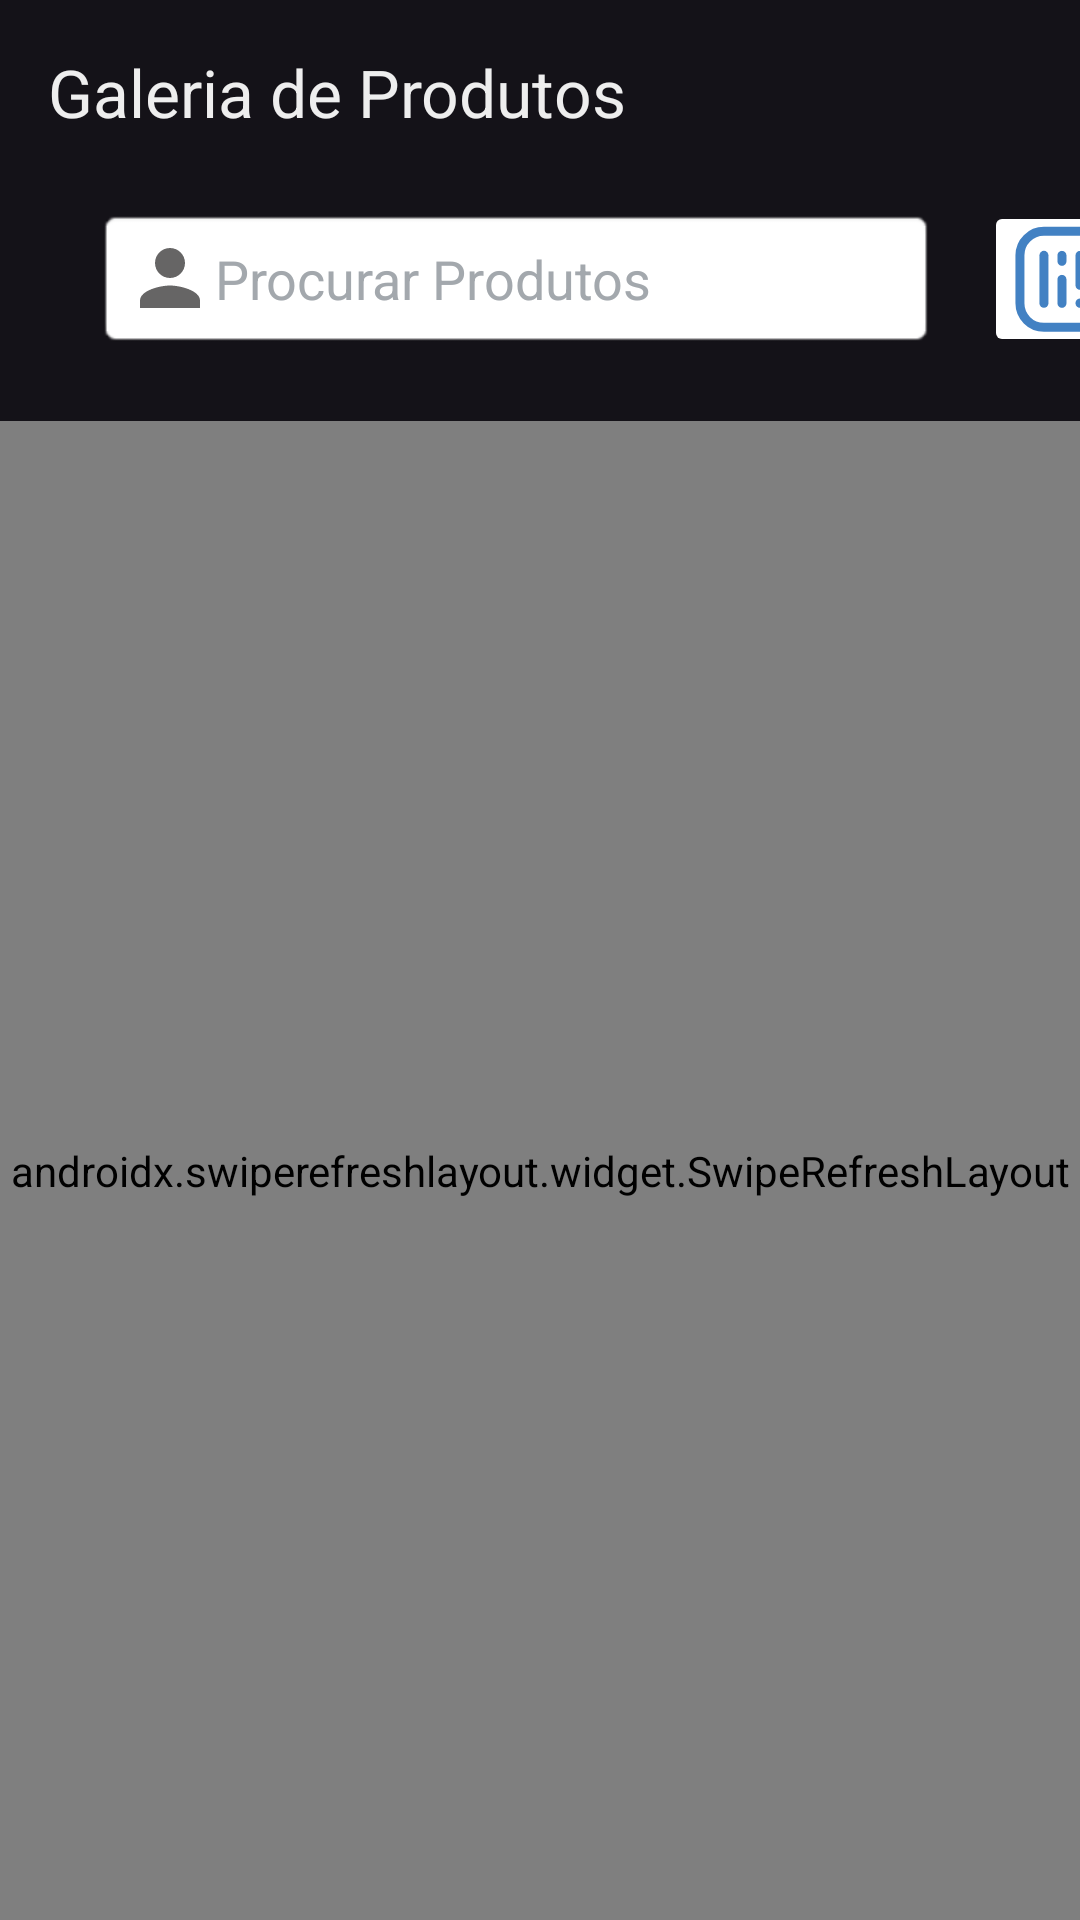

Produce the Android XML layout that renders to this screen, including the resource entries it uses.
<!-- AndroidManifest.xml: application theme Theme.PowerPantry -->
<!-- res/layout/fragment_gallery.xml -->
<?xml version="1.0" encoding="utf-8"?>
<layout xmlns:android="http://schemas.android.com/apk/res/android"
    xmlns:app="http://schemas.android.com/apk/res-auto"
    xmlns:tools="http://schemas.android.com/tools">

    <data>
        
        <variable
            name="viewModel"
            type="pt.ipt.dam.powerpantry.ui.gallery.GalleryViewModel" />
    </data>

    <androidx.constraintlayout.widget.ConstraintLayout
        android:id="@+id/Gallery"
        android:layout_width="match_parent"
        android:layout_height="match_parent"
        tools:context=".ui.gallery.GalleryFragment">

        <TextView
            android:id="@+id/tvGalleryTitle"
            android:layout_width="wrap_content"
            android:layout_height="wrap_content"
            android:layout_marginStart="16dp"
            android:layout_marginTop="16dp"
            android:text="@string/gallery_title"
            android:textAppearance="@style/TextAppearance.AppCompat.Large"
            android:textColor="@color/primaryText"
            app:layout_constraintStart_toStartOf="parent"
            app:layout_constraintTop_toTopOf="parent" />

        <EditText
            android:id="@+id/etSearchBar"
            android:layout_width="280dp"
            android:layout_height="47dp"
            android:layout_marginStart="32dp"
            android:layout_marginTop="24dp"
            android:background="@android:drawable/editbox_background"
            android:drawableStart="@drawable/ic_user_icon"
            android:drawableTint="@color/my_dark_grey"
            android:ems="10"
            android:hint="@string/gallery_searchbar_text"
            android:inputType="text"
            android:paddingEnd="8sp"
            android:textColor="@color/black"
            android:textColorHint="@color/secondaryText"
            app:layout_constraintStart_toStartOf="parent"
            app:layout_constraintTop_toBottomOf="@+id/tvGalleryTitle" />

        <ImageButton
            android:id="@+id/ibSearchByScan"
            android:layout_width="64dp"
            android:layout_height="52dp"
            android:layout_marginStart="16dp"
            app:layout_constraintBottom_toBottomOf="@+id/etSearchBar"
            app:layout_constraintStart_toEndOf="@+id/etSearchBar"
            app:layout_constraintTop_toTopOf="@+id/etSearchBar"
            app:srcCompat="@drawable/ic_scan"
            android:backgroundTint="@color/zxing_transparent"
            app:tint="@color/my_light_blue"
            android:contentDescription="@string/gallery_barcodescanner_icon"/>

        <androidx.swiperefreshlayout.widget.SwipeRefreshLayout
            android:id="@+id/swipeRefreshLayout"
            android:layout_width="0dp"
            android:layout_height="0dp"
            android:layout_marginTop="24dp"
            app:layout_constraintBottom_toBottomOf="parent"
            app:layout_constraintEnd_toEndOf="parent"
            app:layout_constraintStart_toStartOf="parent"
            app:layout_constraintTop_toBottomOf="@+id/etSearchBar">

            <androidx.recyclerview.widget.RecyclerView
                android:id="@+id/rvGallery"
                android:layout_width="409dp"
                android:layout_height="681dp"
                android:layout_marginStart="1dp"
                android:layout_marginEnd="1dp" />

        </androidx.swiperefreshlayout.widget.SwipeRefreshLayout>

    </androidx.constraintlayout.widget.ConstraintLayout>
</layout>
<!-- resources referenced by this layout -->
<resources>
  <color name="black">#FF000000</color>
  <color name="my_dark_grey">#666565</color>
  <color name="my_light_blue">#4281C3</color>
  <color name="primaryText">#EEEEEE</color>
  <color name="secondaryText">#A3A8AD</color>
  <!-- drawable ic_scan: vector/xml drawable (drawable, 2380 chars, omitted) -->
  <!-- drawable ic_user_icon (drawable) -->
  <vector xmlns:android="http://schemas.android.com/apk/res/android" android:height="30dp" android:tint="#123456" android:viewportHeight="24" android:viewportWidth="24" android:width="30dp">
        
      <path android:fillColor="@android:color/white" android:pathData="M12,12c2.21,0 4,-1.79 4,-4s-1.79,-4 -4,-4 -4,1.79 -4,4 1.79,4 4,4zM12,14c-2.67,0 -8,1.34 -8,4v2h16v-2c0,-2.66 -5.33,-4 -8,-4z"/>
      
  </vector>
  <string name="gallery_barcodescanner_icon">Ícone do Scanner de Código de Barras</string>
  <string name="gallery_searchbar_text">Procurar Produtos</string>
  <string name="gallery_title">Galeria de Produtos</string>
  <style name="Theme.PowerPantry" parent="Base.Theme.PowerPantry" />
  <style name="Base.Theme.PowerPantry" parent="Theme.Material3.Dark.NoActionBar">
          
          <item name="colorPrimary">@color/my_dark_blue</item>
          <item name="android:textColorPrimary">@color/primaryText</item>
          <item name="android:textColorSecondary">@color/secondaryText</item>
          <item name="android:textColorHighlight">@color/highlightText</item>
      </style>
  <color name="my_dark_blue">#15103E</color>
  <color name="highlightText">#43A8ED</color>
</resources>
